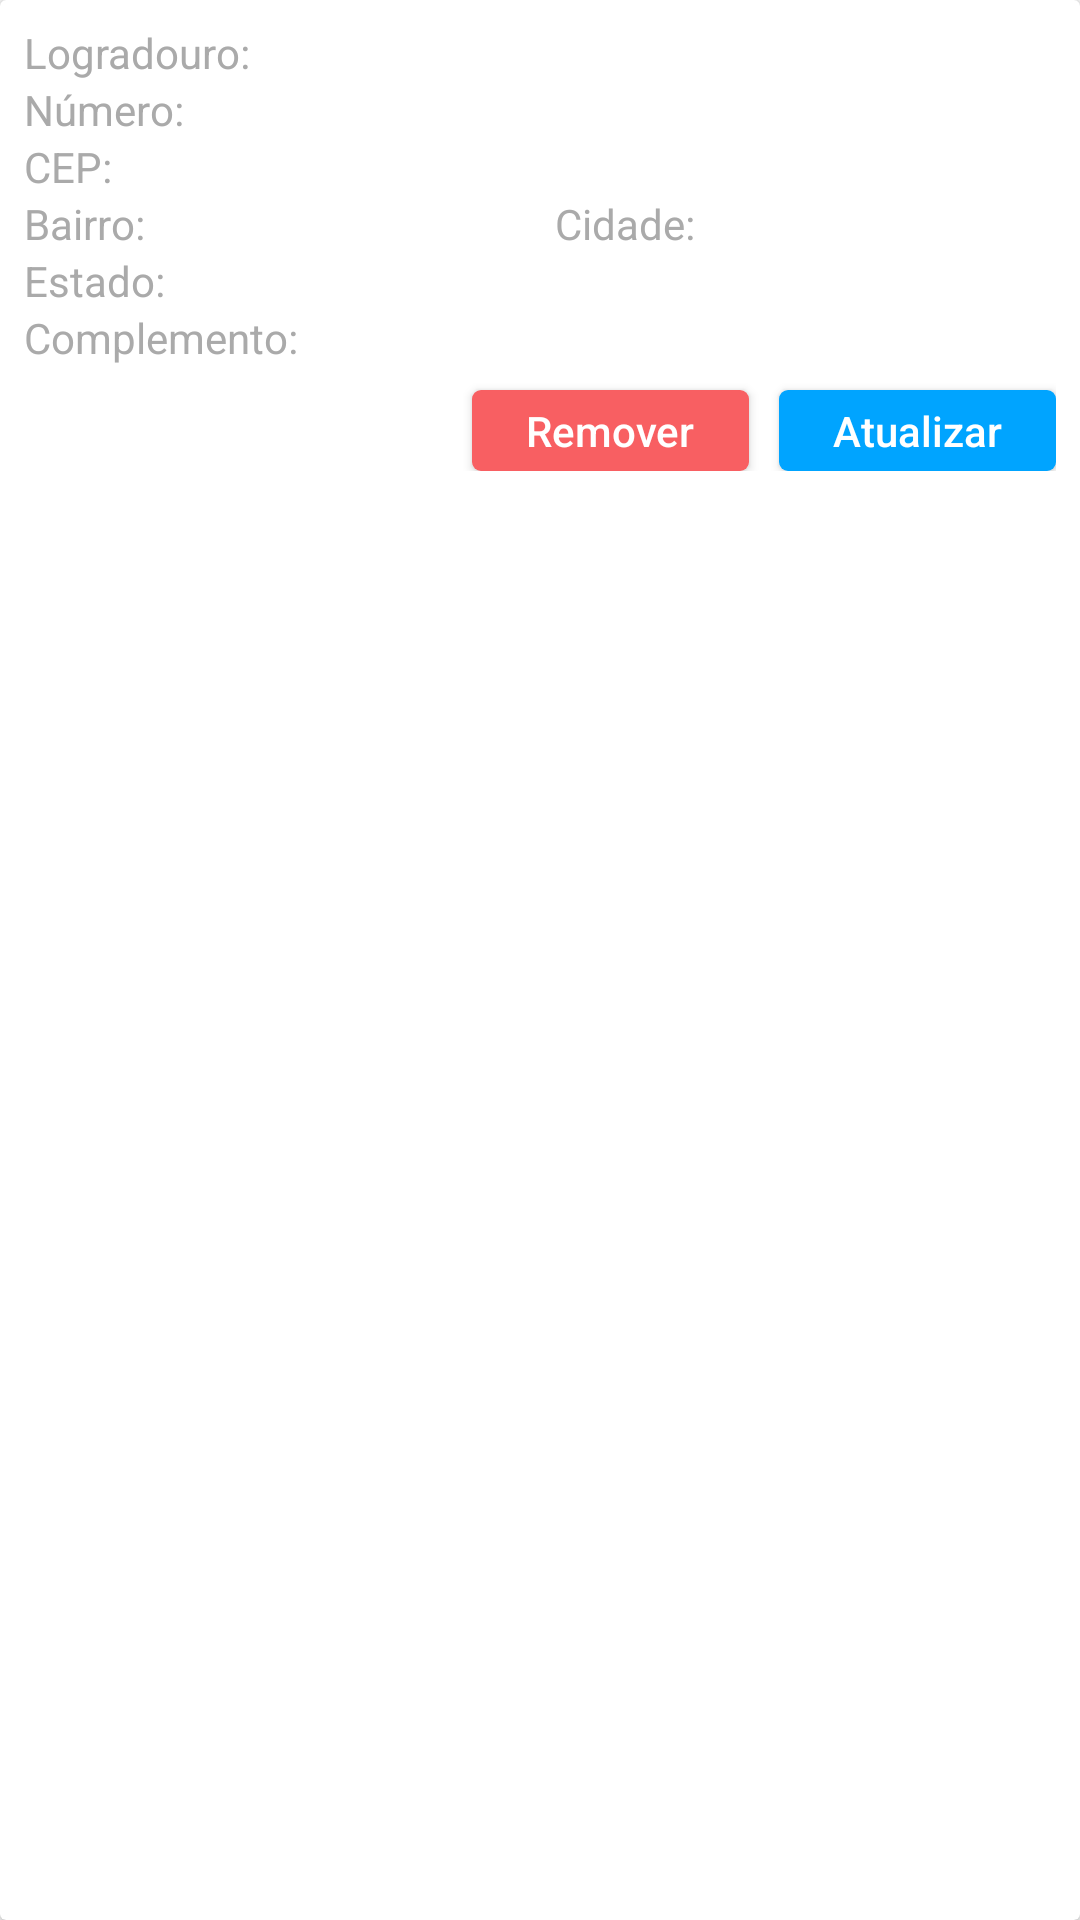

Write the Android layout XML for this screen, with the resource values it uses.
<!-- AndroidManifest.xml: application theme AppTheme -->
<!-- res/layout/delivery_address_item.xml -->
<?xml version="1.0" encoding="utf-8"?>
<androidx.cardview.widget.CardView
    xmlns:android="http://schemas.android.com/apk/res/android"
    xmlns:card_view="http://schemas.android.com/apk/res-auto"
    android:layout_marginTop="6dp"
    android:layout_marginBottom="6dp"
    android:layout_marginLeft="12dp"
    android:layout_marginRight="12dp"
    android:layout_width="match_parent"
    android:layout_height="wrap_content"
    card_view:cardCornerRadius="2dp">

    <RelativeLayout
        android:padding="8dp"
        android:layout_width="match_parent"
        android:layout_height="wrap_content">

        
        <TextView
            android:id="@+id/tv_street_label"
            style="@style/TextViewFormItemListLabel"
            android:layout_alignParentTop="true"
            android:layout_alignParentLeft="true"
            android:layout_alignParentStart="true"
            android:text="@string/delivery_address_street_label"/>

        <TextView
            android:id="@+id/tv_street"
            android:layout_toRightOf="@+id/tv_street_label"
            android:layout_toEndOf="@+id/tv_street_label"
            android:layout_alignTop="@+id/tv_street_label"
            android:layout_width="wrap_content"
            android:layout_height="wrap_content"
            android:maxLines="1"
            android:ellipsize="end"
            android:textColor="@color/colorText"/>

        
        <TextView
            android:id="@+id/tv_number_label"
            style="@style/TextViewFormItemListLabel"
            android:layout_below="@+id/tv_street_label"
            android:layout_alignParentLeft="true"
            android:layout_alignParentStart="true"
            android:text="@string/delivery_address_number_label"/>

        <TextView
            android:id="@+id/tv_number"
            android:layout_toRightOf="@+id/tv_number_label"
            android:layout_toEndOf="@+id/tv_number_label"
            android:layout_alignTop="@+id/tv_number_label"
            android:layout_width="wrap_content"
            android:layout_height="wrap_content"
            android:textColor="@color/colorText"/>

        
        <TextView
            android:id="@+id/tv_zip_code_label"
            style="@style/TextViewFormItemListLabel"
            android:layout_below="@+id/tv_number_label"
            android:layout_alignParentLeft="true"
            android:layout_alignParentStart="true"
            android:text="@string/delivery_address_zip_code_label"/>

        <TextView
            android:id="@+id/tv_zip_code"
            android:layout_toRightOf="@+id/tv_zip_code_label"
            android:layout_toEndOf="@+id/tv_zip_code_label"
            android:layout_alignTop="@+id/tv_zip_code_label"
            android:layout_width="wrap_content"
            android:layout_height="wrap_content"
            android:textColor="@color/colorText"/>

        <LinearLayout
            android:id="@+id/ll_container"
            android:layout_width="match_parent"
            android:layout_height="wrap_content"
            android:layout_below="@+id/tv_zip_code_label"
            android:layout_alignParentLeft="true"
            android:layout_alignParentStart="true"
            android:orientation="horizontal">

            <RelativeLayout
                android:layout_width="0dp"
                android:layout_weight="1"
                android:layout_height="wrap_content"
                android:layout_marginRight="10dp"
                android:layout_marginEnd="10dp">

                
                <TextView
                    android:id="@+id/tv_neighborhood_label"
                    style="@style/TextViewFormItemListLabel"
                    android:layout_alignParentTop="true"
                    android:layout_alignParentLeft="true"
                    android:layout_alignParentStart="true"
                    android:text="@string/delivery_address_neighborhood_label"/>

                <TextView
                    android:id="@+id/tv_neighborhood"
                    android:layout_toRightOf="@+id/tv_neighborhood_label"
                    android:layout_toEndOf="@+id/tv_neighborhood_label"
                    android:layout_alignTop="@+id/tv_neighborhood_label"
                    android:layout_width="wrap_content"
                    android:layout_height="wrap_content"
                    android:maxLines="1"
                    android:ellipsize="end"
                    android:textColor="@color/colorText"/>
            </RelativeLayout>

            <RelativeLayout
                android:layout_width="0dp"
                android:layout_weight="1"
                android:layout_height="wrap_content">

                
                <TextView
                    android:id="@+id/tv_city_label"
                    style="@style/TextViewFormItemListLabel"
                    android:layout_alignParentTop="true"
                    android:layout_alignParentLeft="true"
                    android:layout_alignParentStart="true"
                    android:text="@string/delivery_address_city_label"/>

                <TextView
                    android:id="@+id/tv_city"
                    android:layout_toRightOf="@+id/tv_city_label"
                    android:layout_toEndOf="@+id/tv_city_label"
                    android:layout_alignTop="@+id/tv_city_label"
                    android:layout_width="wrap_content"
                    android:layout_height="wrap_content"
                    android:maxLines="1"
                    android:ellipsize="end"
                    android:textColor="@color/colorText"/>
            </RelativeLayout>
        </LinearLayout>

        
        <TextView
            android:id="@+id/tv_state_label"
            style="@style/TextViewFormItemListLabel"
            android:layout_below="@+id/ll_container"
            android:layout_alignParentLeft="true"
            android:layout_alignParentStart="true"
            android:text="@string/delivery_address_state_label"/>

        <TextView
            android:id="@+id/tv_state"
            android:layout_toRightOf="@+id/tv_state_label"
            android:layout_toEndOf="@+id/tv_state_label"
            android:layout_alignTop="@+id/tv_state_label"
            android:layout_width="wrap_content"
            android:layout_height="wrap_content"
            android:textColor="@color/colorText"/>

        
        <TextView
            android:id="@+id/tv_complement_label"
            style="@style/TextViewFormItemListLabel"
            android:layout_below="@+id/tv_state_label"
            android:layout_alignParentLeft="true"
            android:layout_alignParentStart="true"
            android:text="@string/delivery_address_complement_label"/>

        <TextView
            android:id="@+id/tv_complement"
            android:layout_toRightOf="@+id/tv_complement_label"
            android:layout_toEndOf="@+id/tv_complement_label"
            android:layout_alignTop="@+id/tv_complement_label"
            android:layout_width="wrap_content"
            android:layout_height="wrap_content"
            android:maxLines="1"
            android:ellipsize="end"
            android:textColor="@color/colorText"/>

        <Button
            android:id="@+id/bt_update"
            android:layout_below="@+id/tv_complement_label"
            android:layout_alignParentRight="true"
            android:layout_alignParentEnd="true"
            android:layout_width="wrap_content"
            android:layout_height="27dp"
            android:layout_marginTop="8dp"
            android:layout_marginLeft="10dp"
            android:layout_marginStart="10dp"
            android:paddingLeft="18dp"
            android:paddingRight="18dp"
            android:background="@drawable/bt_update"
            android:textColor="@android:color/white"
            android:textAllCaps="false"
            android:text="@string/update_item"/>

        <Button
            android:id="@+id/bt_remove"
            android:layout_alignTop="@+id/bt_update"
            android:layout_toLeftOf="@+id/bt_update"
            android:layout_toStartOf="@+id/bt_update"
            android:layout_width="wrap_content"
            android:layout_height="27dp"
            android:paddingLeft="18dp"
            android:paddingRight="18dp"
            android:background="@drawable/bt_remove"
            android:textColor="@android:color/white"
            android:textAllCaps="false"
            android:text="@string/remove_item"/>
    </RelativeLayout>
</androidx.cardview.widget.CardView>
<!-- resources referenced by this layout -->
<resources>
  <color name="colorText">#666666</color>
  <!-- drawable bt_remove (drawable) -->
  <?xml version="1.0" encoding="utf-8"?>
  <shape
      xmlns:android="http://schemas.android.com/apk/res/android"
      android:shape="rectangle">
  
      
      <solid android:color="@color/colorLightRed" />
  
      
      <corners android:radius="3dp"/>
  </shape>
  <!-- drawable bt_update (drawable) -->
  <?xml version="1.0" encoding="utf-8"?>
  <shape
      xmlns:android="http://schemas.android.com/apk/res/android"
      android:shape="rectangle">
  
      
      <solid android:color="@color/colorLightBlue" />
  
      
      <corners android:radius="3dp"/>
  </shape>
  <string name="delivery_address_city_label">Cidade:</string>
  <string name="delivery_address_complement_label">Complemento:</string>
  <string name="delivery_address_neighborhood_label">Bairro:</string>
  <string name="delivery_address_number_label">Número:</string>
  <string name="delivery_address_state_label">Estado:</string>
  <string name="delivery_address_street_label">Logradouro:</string>
  <string name="delivery_address_zip_code_label">CEP:</string>
  <string name="remove_item">Remover</string>
  <string name="update_item">Atualizar</string>
  <style name="TextViewFormItemListLabel">
          <item name="android:layout_width">wrap_content</item>
          <item name="android:layout_height">wrap_content</item>
          <item name="android:layout_marginRight">4dp</item>
          <item name="android:layout_marginEnd">4dp</item>
          <item name="android:textColor">@color/colorLightGrey</item>
      </style>
  <style name="AppTheme" parent="Theme.AppCompat.Light.DarkActionBar">
  
          
          <item name="android:windowBackground">@drawable/background</item>
  
          <item name="colorPrimary">@color/colorPrimary</item>
          <item name="colorPrimaryDark">@color/colorPrimaryDark</item>
          <item name="colorAccent">@color/colorAccent</item>
      </style>
  <color name="colorLightRed">#F85F62</color>
  <color name="colorLightBlue">#00A4FF</color>
  <color name="colorLightGrey">#AAAAAA</color>
  <!-- drawable background: jpg bitmap (drawable-hdpi, 44523 bytes) -->
  <color name="colorPrimary">#F9F9F9</color>
  <color name="colorPrimaryDark">#C6C6C6</color>
  <color name="colorAccent">#F5F5F5</color>
</resources>
